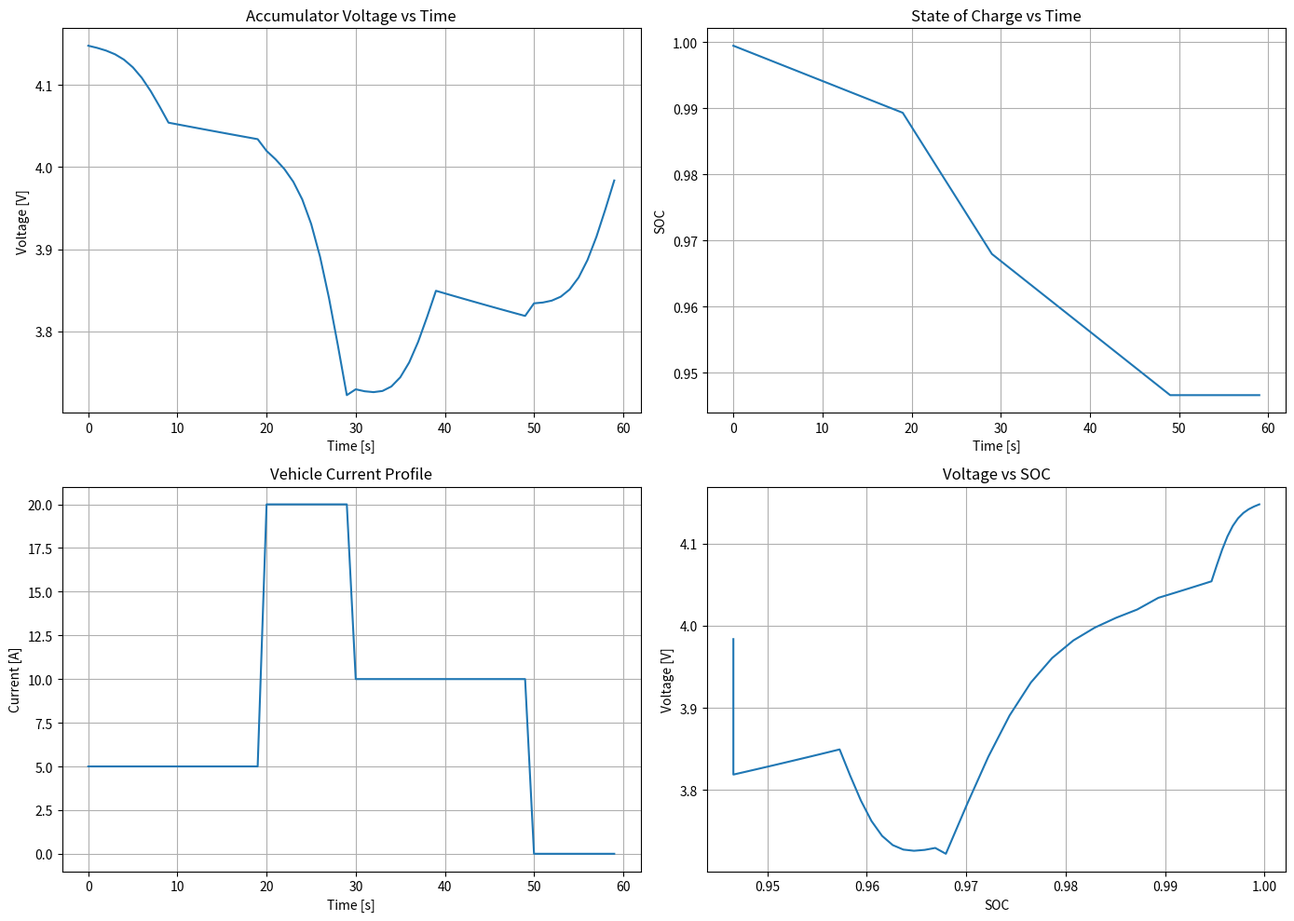

Here is the Python script that generated this plot:
import numpy as np
import matplotlib.pyplot as plt

# =====================================================
# Accumulator Voltage Model (Stateful + Hysteresis)
# =====================================================

class AccumulatorVoltageModel:
    def __init__(self, dt=1.0):
        self.dt = dt                      # time step [s]
        self.capacity_Ah = 2.6            # cell capacity [Ah]
        self.SOC = 1.0                    # initial SOC

        # 10-second current history buffer
        self.I_hist = np.zeros(10)

        # Gaussian kernel for hysteresis
        t = np.arange(10)
        sigma = 3.0
        self.kernel = np.exp(-(t**2) / (2 * sigma**2))
        self.kernel /= np.sum(self.kernel)

        self.hyst_gain = 0.015             # hysteresis strength

    # -------------------------------------------------
    # Open Circuit Voltage from SOC (datasheet-like)
    # -------------------------------------------------
    def ocv_from_soc(self, soc):
        return 3.0 + 0.9*soc + 0.25*np.exp(-12*(1 - soc))


    def sag(self, current):
        return 0.02*current + 0.004*(current**1.3)

  
    def step(self, current):
        # Update SOC
        self.SOC -= (current * self.dt) / (3600 * self.capacity_Ah)
        self.SOC = np.clip(self.SOC, 0.0, 1.0)

        # Slide current history window
        self.I_hist[:-1] = self.I_hist[1:]
        self.I_hist[-1] = current

        # Hysteresis voltage term
        V_hyst = self.hyst_gain * np.sum(self.I_hist * self.kernel)

        # Voltage calculation
        V = (
            self.ocv_from_soc(self.SOC)
            - self.sag(current) * (1 - self.SOC)
            - V_hyst
        )

        return V


model = AccumulatorVoltageModel(dt=1.0)

time = []
voltage = []
soc = []
current_log = []

current_profile = (
    [5]*20 +     # cruise
    [20]*10 +    # acceleration
    [10]*20 +    # steady drive
    [0]*10       # regen / idle
)

for t, I in enumerate(current_profile):
    V = model.step(I)
    time.append(t)
    voltage.append(V)
    soc.append(model.SOC)
    current_log.append(I)

# =====================================================
# Plots
# =====================================================

plt.figure(figsize=(14,10))

# Voltage vs Time
plt.subplot(2,2,1)
plt.plot(time, voltage)
plt.xlabel("Time [s]")
plt.ylabel("Voltage [V]")
plt.title("Accumulator Voltage vs Time")
plt.grid(True)

# SOC vs Time
plt.subplot(2,2,2)
plt.plot(time, soc)
plt.xlabel("Time [s]")
plt.ylabel("SOC")
plt.title("State of Charge vs Time")
plt.grid(True)

# Current Profile
plt.subplot(2,2,3)
plt.plot(time, current_log)
plt.xlabel("Time [s]")
plt.ylabel("Current [A]")
plt.title("Vehicle Current Profile")
plt.grid(True)

# Voltage vs SOC
plt.subplot(2,2,4)
plt.plot(soc, voltage)
plt.xlabel("SOC")
plt.ylabel("Voltage [V]")
plt.title("Voltage vs SOC")
plt.grid(True)

plt.tight_layout()
plt.show()

# =====================================================
# Hysteresis Demonstration
# =====================================================

model = AccumulatorVoltageModel()

# High-current history
for _ in range(10):
    model.step(20)
V_high_hist = model.step(5)

# Low-current history
model = AccumulatorVoltageModel()
for _ in range(10):
    model.step(0)
V_low_hist = model.step(5)

print("Voltage with high-current history:", round(V_high_hist, 3), "V")
print("Voltage with low-current history :", round(V_low_hist, 3), "V")
